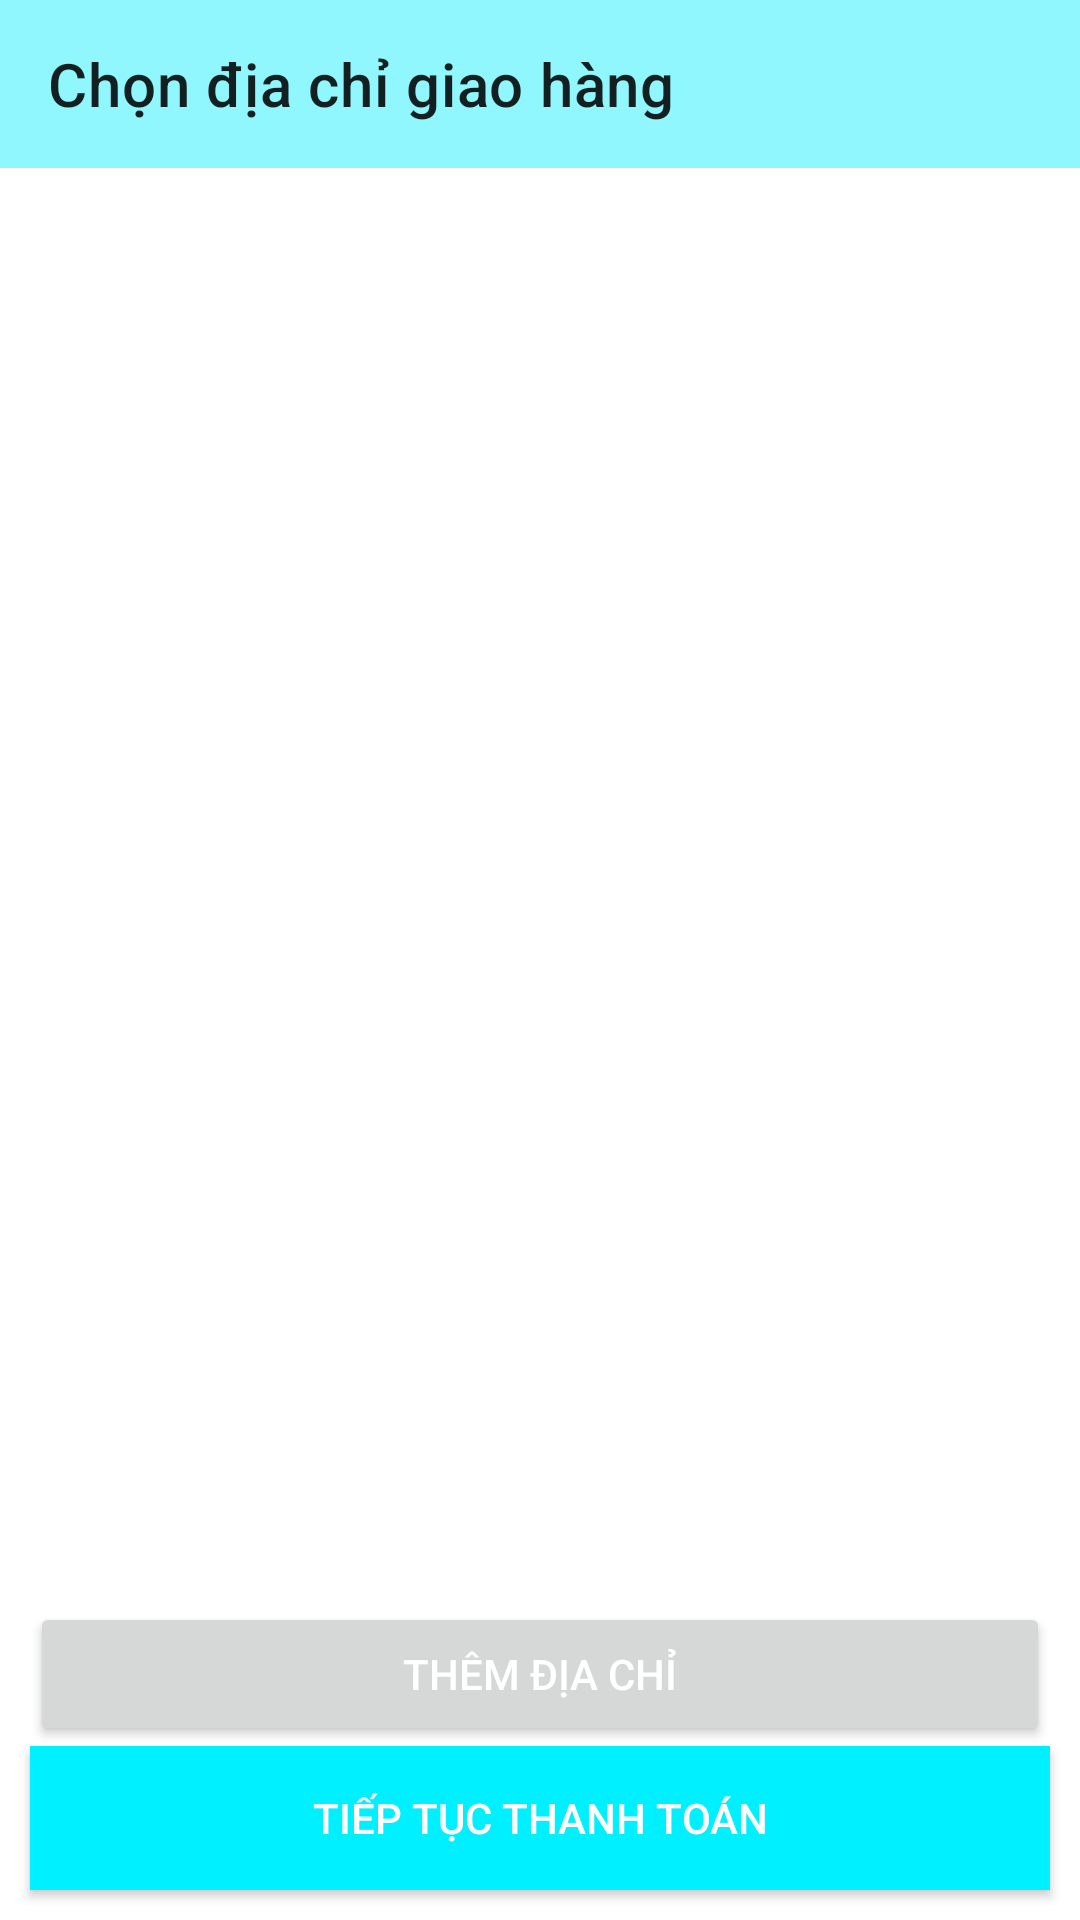

Reconstruct the res/layout file that produces this screen, plus the resources it refers to.
<!-- AndroidManifest.xml: application theme Theme.MyRapidFoodApp -->
<!-- res/layout/activity_address.xml -->
<?xml version="1.0" encoding="utf-8"?>
<androidx.constraintlayout.widget.ConstraintLayout xmlns:android="http://schemas.android.com/apk/res/android"
    xmlns:app="http://schemas.android.com/apk/res-auto"
    xmlns:tools="http://schemas.android.com/tools"
    android:layout_width="match_parent"
    android:layout_height="match_parent"
    tools:context=".activities.AddressActivity">


    <androidx.appcompat.widget.Toolbar
        android:id="@+id/address_toolbar"
        android:layout_width="match_parent"
        android:layout_height="wrap_content"
        android:background="#8FF7FD"
        app:layout_constraintEnd_toEndOf="parent"
        app:layout_constraintHorizontal_bias="0.0"
        app:layout_constraintStart_toStartOf="parent"
        app:layout_constraintTop_toTopOf="parent"
        app:title="Chọn địa chỉ giao hàng" />

    <androidx.recyclerview.widget.RecyclerView
        android:id="@+id/address_recycler"
        android:layout_width="match_parent"
        android:layout_height="wrap_content"
        app:layout_constraintEnd_toEndOf="parent"
        app:layout_constraintStart_toStartOf="parent"
        app:layout_constraintTop_toBottomOf="@+id/address_toolbar"
        tools:listitem="@layout/address_item" />


    <Button
        android:id="@+id/add_address_btn"
        android:layout_width="match_parent"
        android:layout_height="wrap_content"
        android:layout_marginLeft="10dp"
        android:layout_marginRight="10dp"
        android:text="Thêm địa chỉ"
        android:textColor="@color/white"
        app:layout_constraintBottom_toTopOf="@+id/payment_btn"
        app:layout_constraintEnd_toEndOf="parent"
        app:layout_constraintStart_toStartOf="parent" />

    <Button
        android:id="@+id/payment_btn"
        android:layout_width="match_parent"
        android:layout_height="wrap_content"
        android:layout_margin="10dp"
        android:background="@color/blue"
        android:text="Tiếp tục thanh toán"
        android:textColor="@android:color/white"
        app:layout_constraintBottom_toBottomOf="parent"
        app:layout_constraintEnd_toEndOf="parent"
        app:layout_constraintStart_toStartOf="parent" />


</androidx.constraintlayout.widget.ConstraintLayout>
<!-- res/layout/address_item.xml (included above) -->
<?xml version="1.0" encoding="utf-8"?>
<androidx.constraintlayout.widget.ConstraintLayout xmlns:android="http://schemas.android.com/apk/res/android"
    xmlns:app="http://schemas.android.com/apk/res-auto"
    android:layout_width="match_parent"
    android:layout_height="wrap_content"
    android:layout_margin="5dp"
    android:background="#AAB8F4"
    android:padding="8dp">


    <TextView
        android:id="@+id/address_add"
        android:layout_width="300dp"
        android:layout_height="wrap_content"
        android:text="Vinh, Nghệ An"
        android:textColor="@color/black"
        app:layout_constraintBottom_toBottomOf="parent"
        app:layout_constraintStart_toStartOf="parent"
        app:layout_constraintTop_toTopOf="parent" />

    <RadioButton
        android:id="@+id/select_address"
        android:layout_width="wrap_content"
        android:layout_height="wrap_content"
        android:gravity="center"
        app:layout_constraintBottom_toBottomOf="parent"
        app:layout_constraintEnd_toEndOf="parent"
        app:layout_constraintHorizontal_bias="1"
        app:layout_constraintStart_toEndOf="@+id/address_add"
        app:layout_constraintTop_toTopOf="parent" />


</androidx.constraintlayout.widget.ConstraintLayout>
<!-- resources referenced by this layout -->
<resources>
  <color name="black">#FF000000</color>
  <color name="blue">#00F0FF</color>
  <color name="white">#FFFFFFFF</color>
  <style name="Theme.MyRapidFoodApp" parent="Theme.MaterialComponents.DayNight.NoActionBar">
          
          <item name="colorPrimary">@color/blue</item>
          <item name="colorPrimaryVariant">@color/pink</item>
          <item name="colorOnPrimary">@color/white</item>
          
          <item name="colorSecondary">@color/teal_200</item>
          <item name="colorSecondaryVariant">@color/teal_700</item>
          <item name="colorOnSecondary">@color/black</item>
          
          <item name="android:statusBarColor" tools:targetApi="l">?attr/colorPrimaryVariant</item>
          
      </style>
  <color name="pink">#FF5CCB</color>
  <color name="teal_200">#FF03DAC5</color>
  <color name="teal_700">#FF018786</color>
</resources>
